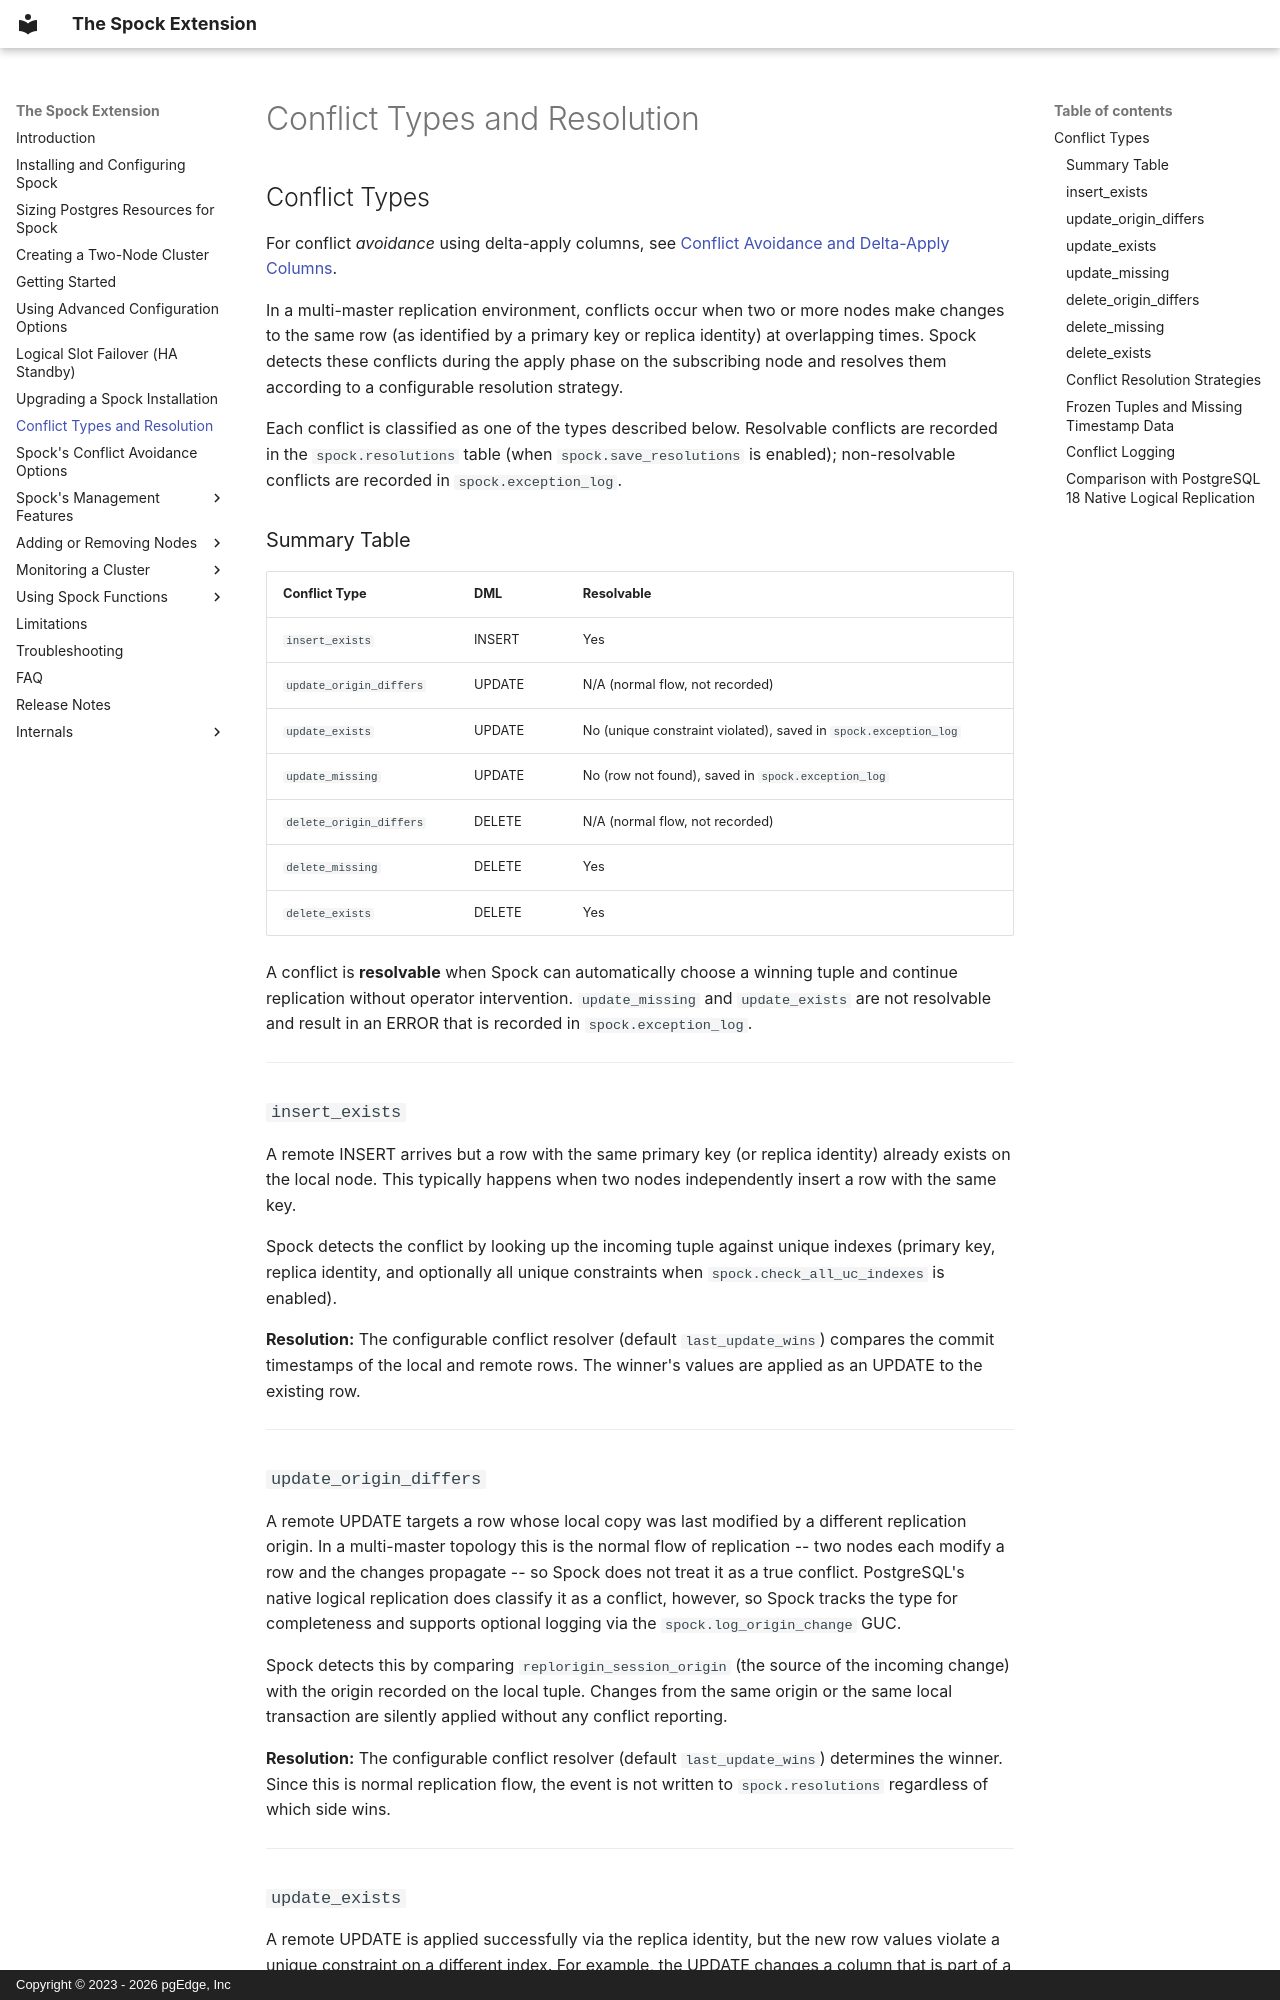

repository: pgEdge/spock · page: conflict_types/index.html · generator: mkdocs · copyright: Copyright © 2023 - 2026 pgEdge, Inc

## Conflict Types

For conflict *avoidance* using delta-apply columns, see
[Conflict Avoidance and Delta-Apply Columns](conflicts.md).

In a multi-master replication environment, conflicts occur when two or
more nodes make changes to the same row (as identified by a primary key
or replica identity) at overlapping times. Spock detects these conflicts
during the apply phase on the subscribing node and resolves them
according to a configurable resolution strategy.

Each conflict is classified as one of the types described below.
Resolvable conflicts are recorded in the `spock.resolutions` table
(when `spock.save_resolutions` is enabled); non-resolvable conflicts
are recorded in `spock.exception_log`.

### Summary Table

| Conflict Type              | DML       | Resolvable                          |
|----------------------------|-----------|-------------------------------------|
| `insert_exists`            | INSERT    | Yes                                 |
| `update_origin_differs`    | UPDATE    | N/A (normal flow, not recorded)     |
| `update_exists`            | UPDATE    | No (unique constraint violated), saved in `spock.exception_log` |
| `update_missing`           | UPDATE    | No (row not found), saved in `spock.exception_log`              |
| `delete_origin_differs`    | DELETE    | N/A (normal flow, not recorded)     |
| `delete_missing`           | DELETE    | Yes                                 |
| `delete_exists`            | DELETE    | Yes                                 |

A conflict is **resolvable** when Spock can automatically choose a
winning tuple and continue replication without operator intervention.
`update_missing` and `update_exists` are not resolvable and result in
an ERROR that is recorded in `spock.exception_log`.

---

### `insert_exists`

A remote INSERT arrives but a row with the same primary key (or replica
identity) already exists on the local node. This typically happens when
two nodes independently insert a row with the same key.

Spock detects the conflict by looking up the incoming tuple against
unique indexes (primary key, replica identity, and optionally all
unique constraints when `spock.check_all_uc_indexes` is enabled).

**Resolution:** The configurable conflict resolver (default
`last_update_wins`) compares the commit timestamps of the local and
remote rows. The winner's values are applied as an UPDATE to the
existing row.

---

### `update_origin_differs`

A remote UPDATE targets a row whose local copy was last modified by a
different replication origin. In a multi-master topology this is the
normal flow of replication -- two nodes each modify a row and the
changes propagate -- so Spock does not treat it as a true conflict.
PostgreSQL's native logical replication does classify it as a conflict,
however, so Spock tracks the type for completeness and supports
optional logging via the `spock.log_origin_change` GUC.

Spock detects this by comparing `replorigin_session_origin` (the
source of the incoming change) with the origin recorded on the local
tuple. Changes from the same origin or the same local transaction are
silently applied without any conflict reporting.

**Resolution:** The configurable conflict resolver (default
`last_update_wins`) determines the winner. Since this is normal
replication flow, the event is not written to `spock.resolutions`
regardless of which side wins.

---

### `update_exists`

A remote UPDATE is applied successfully via the replica identity, but
the new row values violate a unique constraint on a different index.
For example, the UPDATE changes a column that is part of a secondary
unique index and the new value collides with another existing row.

This conflict type matches the definition used by PostgreSQL 18's
native logical replication. Spock reports it to the PostgreSQL server
log and PG18 conflict statistics when the unique constraint violation
is detected.

**Resolution:** This conflict is **not** automatically resolvable. The
error is written to `spock.exception_log`.

---
